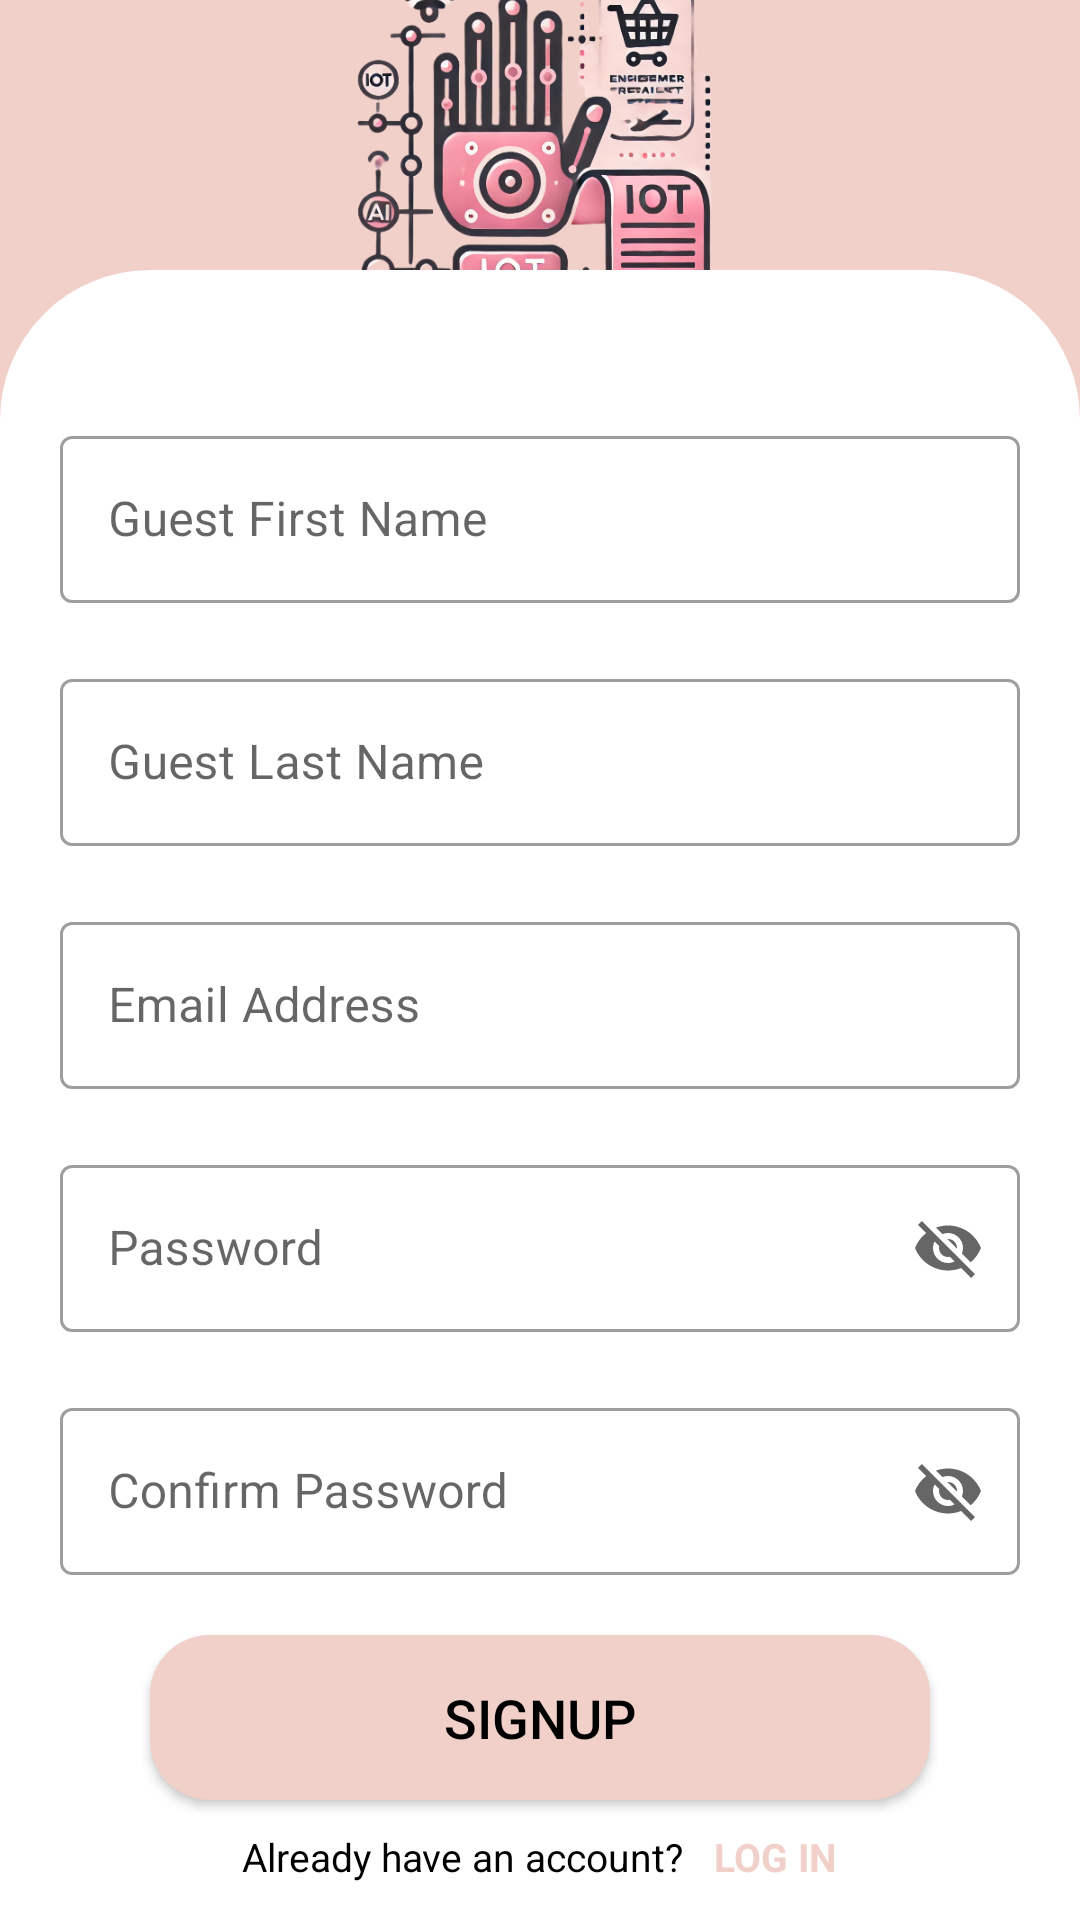

This screen was rendered from an Android layout file. Write that file and the resources it references.
<!-- AndroidManifest.xml: application theme Theme.InvoGlovist -->
<!-- res/layout/activity_signup2.xml -->
<?xml version="1.0" encoding="utf-8"?>
<androidx.constraintlayout.widget.ConstraintLayout xmlns:android="http://schemas.android.com/apk/res/android"
    xmlns:app="http://schemas.android.com/apk/res-auto"
    xmlns:tools="http://schemas.android.com/tools"
    android:id="@+id/main"
    android:layout_width="match_parent"
    android:layout_height="match_parent"
    tools:context=".SignupActivity2"
    android:background="#F1D0CA">

    <ImageView
        android:id="@+id/img_logo"
        android:layout_width="300dp"
        android:layout_height="150dp"
        android:layout_marginTop="20dp"
        android:src="@drawable/main_logo_transparent"
        app:layout_constraintBottom_toTopOf="@+id/linearLayout"
        app:layout_constraintEnd_toEndOf="parent"
        app:layout_constraintStart_toStartOf="parent"
        app:layout_constraintTop_toTopOf="parent"
        tools:ignore="ContentDescription" />

    <LinearLayout
        android:id="@+id/linearLayout"
        android:layout_width="match_parent"
        android:layout_height="550dp"
        android:background="@drawable/bottom_background"
        android:orientation="vertical"
        app:layout_constraintBottom_toBottomOf="parent"
        app:layout_constraintEnd_toEndOf="parent"
        app:layout_constraintStart_toStartOf="parent">

        <com.google.android.material.textfield.TextInputLayout
            style="@style/Widget.MaterialComponents.TextInputLayout.OutlinedBox"
            android:layout_width="match_parent"
            android:layout_height="wrap_content"
            android:layout_marginStart="20dp"
            android:layout_marginTop="50dp"
            android:layout_marginEnd="20dp"
            android:hint="Guest First Name">

            <com.google.android.material.textfield.TextInputEditText
                android:id="@+id/guest_first_name"
                android:layout_width="match_parent"
                android:layout_height="wrap_content"
                android:textColor="@color/black" />
        </com.google.android.material.textfield.TextInputLayout>

        <com.google.android.material.textfield.TextInputLayout
            style="@style/Widget.MaterialComponents.TextInputLayout.OutlinedBox"
            android:layout_width="match_parent"
            android:layout_height="wrap_content"
            android:layout_marginStart="20dp"
            android:layout_marginTop="20dp"
            android:layout_marginEnd="20dp"
            android:hint="Guest Last Name">

            <com.google.android.material.textfield.TextInputEditText
                android:id="@+id/guest_last_name"
                android:layout_width="match_parent"
                android:layout_height="wrap_content"
                android:textColor="@color/black" />
        </com.google.android.material.textfield.TextInputLayout>

        <com.google.android.material.textfield.TextInputLayout
            android:id="@+id/email_text_input_layout"
            style="@style/Widget.MaterialComponents.TextInputLayout.OutlinedBox"
            android:layout_width="match_parent"
            android:layout_height="wrap_content"
            android:layout_marginStart="20dp"
            android:layout_marginTop="20dp"
            android:layout_marginEnd="20dp"
            android:hint="Email Address">

            <com.google.android.material.textfield.TextInputEditText
                android:id="@+id/email"
                android:layout_width="match_parent"
                android:layout_height="wrap_content"
                android:textColor="@color/black" />
        </com.google.android.material.textfield.TextInputLayout>

        <com.google.android.material.textfield.TextInputLayout
            android:id="@+id/password_text_input_layout"
            style="@style/Widget.MaterialComponents.TextInputLayout.OutlinedBox"
            android:layout_width="match_parent"
            android:layout_height="wrap_content"
            android:layout_marginStart="20dp"
            android:layout_marginTop="20dp"
            android:layout_marginEnd="20dp"
            android:hint="Password"
            app:endIconMode="password_toggle">

            <com.google.android.material.textfield.TextInputEditText
                android:id="@+id/password"
                android:layout_width="match_parent"
                android:layout_height="wrap_content"
                android:textColor="@color/black" />

        </com.google.android.material.textfield.TextInputLayout>

        <com.google.android.material.textfield.TextInputLayout
            android:id="@+id/password_text_input_layout_2"
            style="@style/Widget.MaterialComponents.TextInputLayout.OutlinedBox"
            android:layout_width="match_parent"
            android:layout_height="wrap_content"
            android:layout_marginStart="20dp"
            android:layout_marginTop="20dp"
            android:layout_marginEnd="20dp"
            android:hint="Confirm Password"
            app:endIconMode="password_toggle">

            <com.google.android.material.textfield.TextInputEditText
                android:id="@+id/confirm_password"
                android:layout_width="match_parent"
                android:layout_height="wrap_content"
                android:textColor="@color/black" />

        </com.google.android.material.textfield.TextInputLayout>

        <androidx.appcompat.widget.AppCompatButton
            android:id="@+id/signup_bttn"
            android:layout_width="match_parent"
            android:layout_height="55dp"
            android:layout_marginStart="50dp"
            android:layout_marginTop="20dp"
            android:layout_marginEnd="50dp"
            android:background="@drawable/button_ripple_effect_2"
            android:text="SignUp"
            android:textAllCaps="true"
            android:textColor="@color/black"
            android:textSize="18sp" />

        <LinearLayout
            android:layout_width="match_parent"
            android:layout_height="wrap_content"
            android:orientation="horizontal"
            android:layout_gravity="center"
            android:gravity="center"
            android:layout_marginTop="10dp"
            android:layout_marginBottom="10dp">

            <TextView
                android:layout_width="wrap_content"
                android:layout_height="wrap_content"
                android:text="Already have an account?"
                android:textColor="@color/black"
                android:textSize="13sp"/>

            <TextView
                android:id="@+id/login_bttn"
                android:layout_width="wrap_content"
                android:layout_height="wrap_content"
                android:text="LOG IN"
                android:textColor="#F1D0CA"
                android:textStyle="bold"
                android:textSize="13sp"
                android:layout_marginStart="10dp"/>
        </LinearLayout>

    </LinearLayout>

    <ProgressBar
        android:id="@+id/ProgressBar"
        android:layout_width="wrap_content"
        android:layout_height="wrap_content"
        android:layout_centerInParent="true"
        android:indeterminateTint="#EFCFC9"
        app:layout_constraintTop_toTopOf="parent"
        app:layout_constraintBottom_toBottomOf="parent"
        app:layout_constraintStart_toStartOf="parent"
        app:layout_constraintEnd_toEndOf="parent"
        android:visibility="gone"/>

</androidx.constraintlayout.widget.ConstraintLayout>
<!-- resources referenced by this layout -->
<resources>
  <!-- drawable bottom_background (drawable) -->
  <?xml version="1.0" encoding="utf-8"?>
  <shape android:shape="rectangle" xmlns:android="http://schemas.android.com/apk/res/android">
      <solid
          android:color="#ffffff" />
      <corners
          android:topLeftRadius="50dp"
          android:topRightRadius="50dp"/>
  </shape>
  <!-- drawable button_ripple_effect_2 (drawable) -->
  <?xml version="1.0" encoding="utf-8"?>
  <ripple xmlns:android="http://schemas.android.com/apk/res/android"
      android:color="#FFFFFF">
  
      <item >
          <shape android:shape="rectangle">
              <solid android:color="#F1D0CA"/>
              <corners android:radius="20dp"/>
          </shape>
      </item>
  </ripple>
  <!-- drawable main_logo_transparent: png bitmap (drawable, 268303 bytes) -->
  <style name="Theme.InvoGlovist" parent="Base.Theme.InvoGlovist" />
  <style name="Base.Theme.InvoGlovist" parent="Theme.MaterialComponents.Light.NoActionBar">
          
          <item name="colorPrimary">@color/black</item>
      </style>
  <!-- not gathered from this repository: default colours our renderer supplied (Android Studio template values) -->
  <color name="black">#FF000000</color>
</resources>
